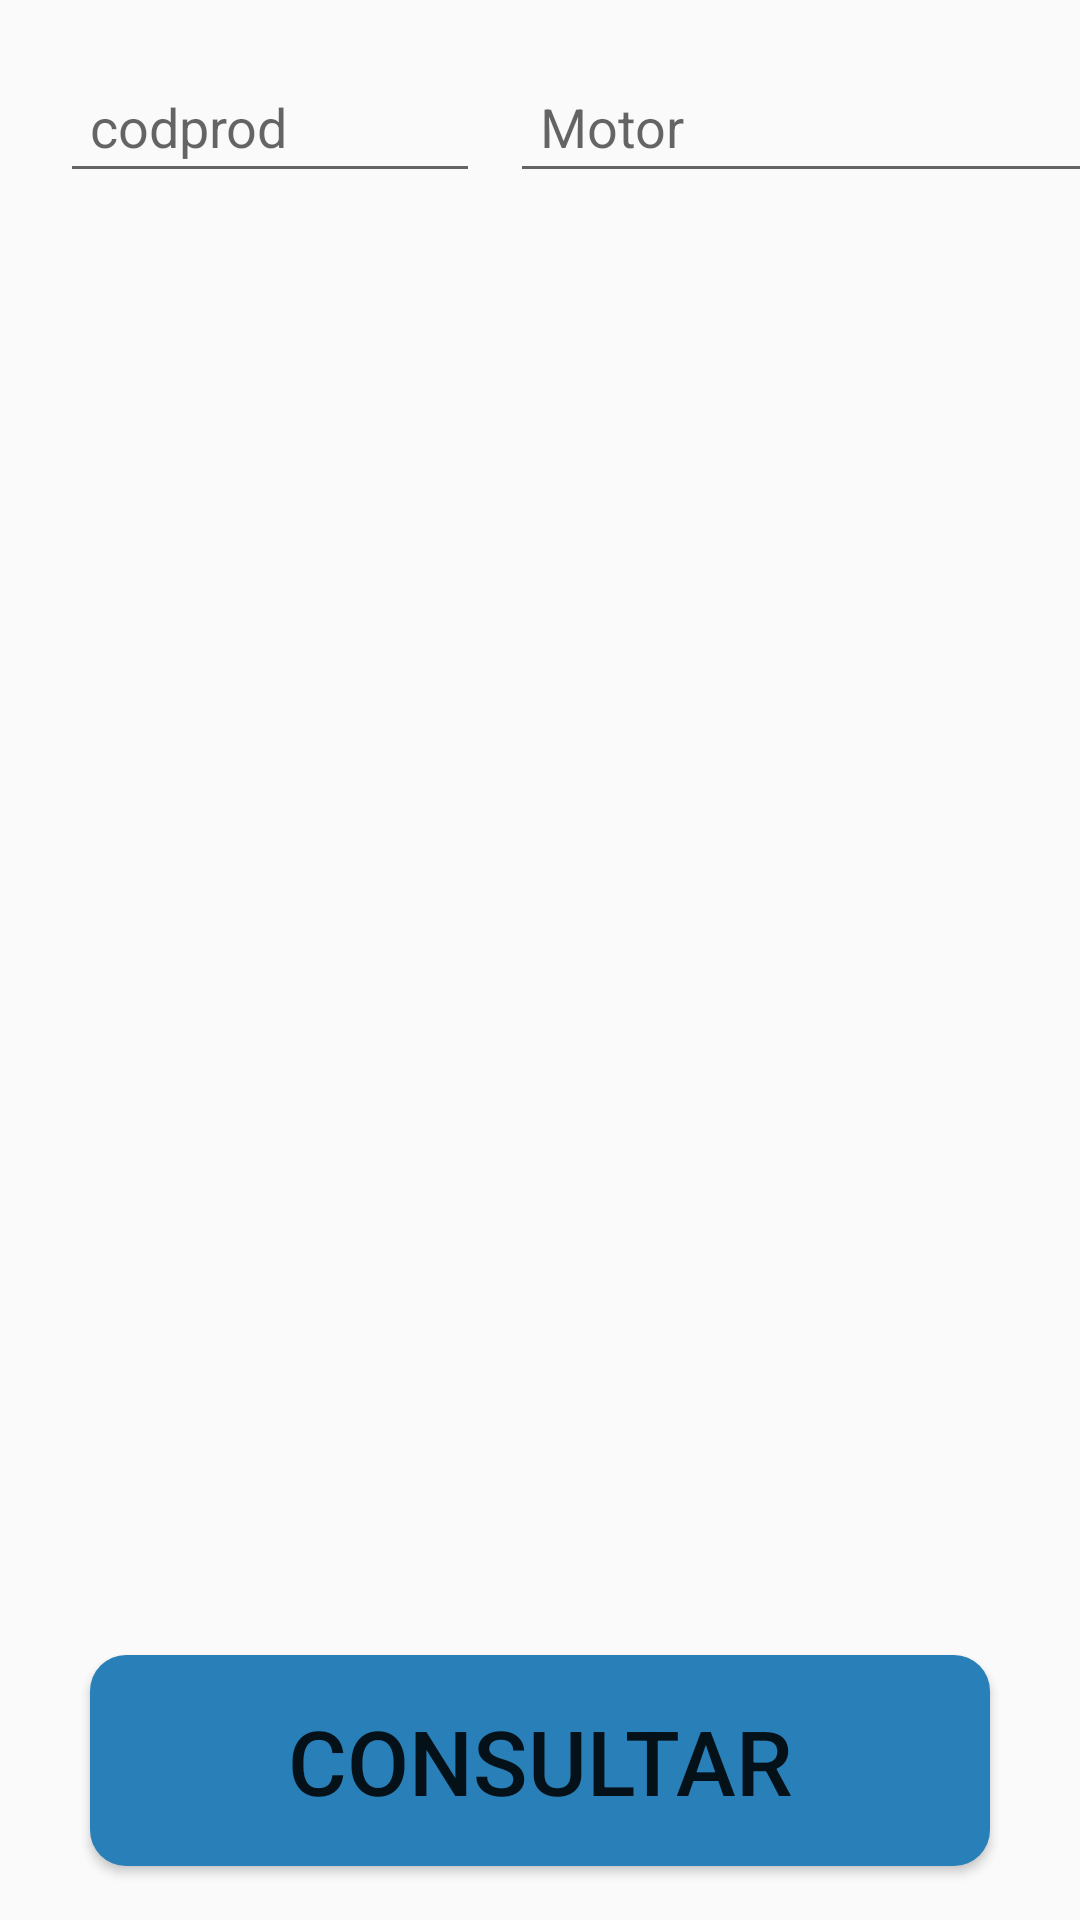

This screen was rendered from an Android layout file. Write that file and the resources it references.
<!-- AndroidManifest.xml: application theme AppTheme.NoActionBar -->
<!-- res/layout/fragment_motor.xml -->
<?xml version="1.0" encoding="utf-8"?>
<androidx.constraintlayout.widget.ConstraintLayout xmlns:android="http://schemas.android.com/apk/res/android"
        xmlns:app="http://schemas.android.com/apk/res-auto"
        xmlns:tools="http://schemas.android.com/tools"
        android:layout_width="match_parent"
        android:layout_height="match_parent"
        tools:context=".View.MotorFragment">

    <LinearLayout
            android:id="@+id/linearLayout1"
            android:layout_width="match_parent"
            android:layout_height="wrap_content"
            android:orientation="horizontal"
            app:layout_constraintStart_toStartOf="parent"
            app:layout_constraintTop_toTopOf="parent"
            app:layout_constraintEnd_toEndOf="parent"
            app:layout_constraintBottom_toTopOf="@+id/horizontalScrollViewHead">

        <EditText
                android:id="@+id/txtCodProd"
                android:layout_width="140dp"
                android:layout_height="wrap_content"
                android:layout_marginStart="20dp"
                android:layout_marginLeft="20dp"
                android:layout_marginTop="20dp"
                android:layout_marginEnd="0dp"
                android:layout_marginRight="0dp"
                android:layout_marginBottom="20dp"
                android:focusable="true"
                android:hint="@string/hint_codprod"
                android:inputType="number"
                android:padding="10dp"
                android:paddingLeft="12dp"
                android:paddingTop="14dp"
                android:paddingRight="12dp"
                android:paddingBottom="14dp"
                android:textSize="18sp" />

        <EditText
                android:id="@+id/txtMotor"
                android:layout_width="225dp"
                android:layout_height="wrap_content"
                android:layout_marginStart="10dp"
                android:layout_marginLeft="10dp"
                android:layout_marginTop="20dp"
                android:layout_marginEnd="0dp"
                android:layout_marginRight="0dp"
                android:layout_marginBottom="20dp"
                android:focusable="true"
                android:hint="@string/hint_motor"
                android:padding="10dp"
                android:paddingLeft="12dp"
                android:paddingTop="14dp"
                android:paddingRight="12dp"
                android:paddingBottom="14dp"
                android:textSize="18sp" />
    </LinearLayout>

    <HorizontalScrollView
            android:id="@+id/horizontalScrollViewHead"
            android:layout_width="match_parent"
            android:layout_height="wrap_content"
            android:fillViewport="true"
            app:layout_constraintStart_toStartOf="parent"
            app:layout_constraintTop_toBottomOf="@+id/linearLayout1"
            app:layout_constraintEnd_toEndOf="parent"
            app:layout_constraintBottom_toTopOf="@+id/scrollView1">

        <TableLayout
                android:id="@+id/tblArticuloHead"
                android:layout_width="wrap_content"
                android:layout_height="wrap_content"
                android:layout_marginTop="0dp" />
    </HorizontalScrollView>

    <ScrollView
            android:id="@+id/scrollView1"
            android:layout_width="match_parent"
            android:layout_height="0dp"
            android:layout_marginTop="0dp"
            app:layout_constraintStart_toStartOf="parent"
            app:layout_constraintTop_toBottomOf="@+id/horizontalScrollViewHead"
            app:layout_constraintEnd_toEndOf="parent"
            app:layout_constraintBottom_toTopOf="@+id/btnConsultarFra">

        <HorizontalScrollView
                android:id="@+id/horizontalScrollViewDetail"
                android:layout_width="match_parent"
                android:layout_height="wrap_content"
                android:fillViewport="true">

            <TableLayout
                    android:id="@+id/tblArticuloDetail"
                    android:layout_width="wrap_content"
                    android:layout_height="match_parent"
                    android:layout_marginTop="0dp" />
        </HorizontalScrollView>
    </ScrollView>

    <include
            android:layout_width="match_parent"
            android:layout_height="wrap_content"
            layout="@layout/merge_button_consultar" />

</androidx.constraintlayout.widget.ConstraintLayout>
<!-- res/layout/merge_button_consultar.xml (included above) -->
<?xml version="1.0" encoding="utf-8"?>
<merge xmlns:android="http://schemas.android.com/apk/res/android"
        xmlns:app="http://schemas.android.com/apk/res-auto"
        android:layout_width="match_parent"
        android:layout_height="match_parent">

    <Button
            android:id="@+id/btnConsultarFra"
            android:layout_width="match_parent"
            android:layout_height="wrap_content"
            android:layout_marginLeft="30dp"
            android:layout_marginTop="18dp"
            android:layout_marginRight="30dp"
            android:layout_marginBottom="18dp"
            android:background="@drawable/solo_button_radius"
            android:padding="15dp"
            android:text="@string/consultar"
            android:textSize="30sp"
            app:layout_constraintBottom_toBottomOf="parent"
            app:layout_constraintStart_toStartOf="parent"
            app:layout_constraintEnd_toEndOf="parent" />
</merge>
<!-- resources referenced by this layout -->
<resources>
  <!-- drawable solo_button_radius (drawable) -->
  <?xml version="1.0" encoding="utf-8"?>
  <shape xmlns:android="http://schemas.android.com/apk/res/android">
      <corners android:radius="12dp" />
      <solid android:color="@color/colorBlueN"/>
  </shape>
  <string name="consultar">CONSULTAR</string>
  <string name="hint_codprod">codprod</string>
  <string name="hint_motor">Motor</string>
  <style name="AppTheme.NoActionBar">
          <item name="windowActionBar">false</item>
          <item name="windowNoTitle">true</item>
      </style>
  <color name="colorBlueN">#2980B9</color>
</resources>
